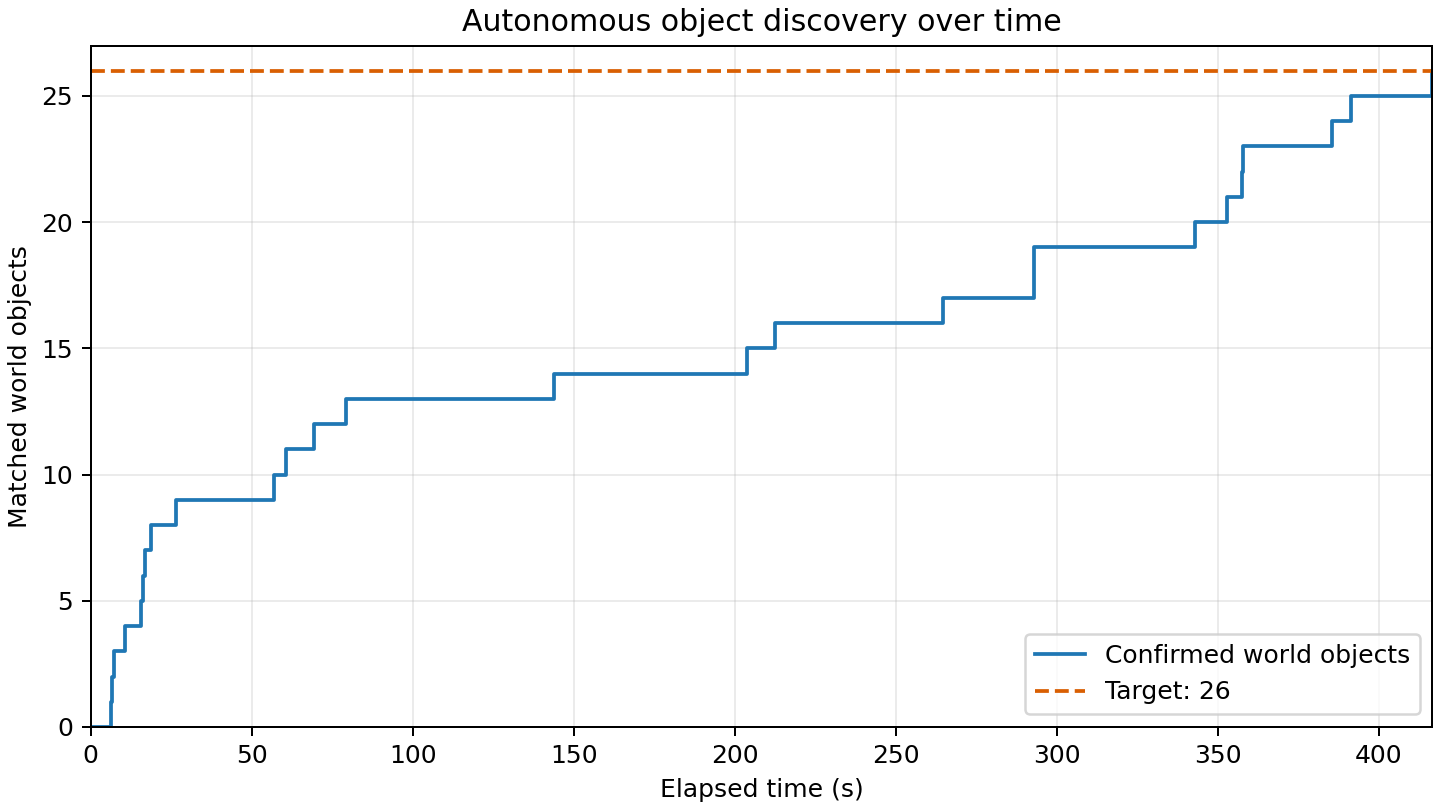

Data behind this chart, as committed beside it:
elapsed_s, matched_world_objects
0.000, 0
6.193, 1
6.480, 2
7.327, 3
10.67, 4
15.72, 5
16.36, 6
16.87, 7
18.83, 8
26.34, 9
56.8, 10
60.5, 11
69.39, 12
79.19, 13
143.8, 14
203.8, 15
212.6, 16
264.7, 17
293, 18
293.1, 19
343, 20
352.7, 21
357.4, 22
357.7, 23
385.3, 24
391.5, 25
416.6, 26
416.7, 26
